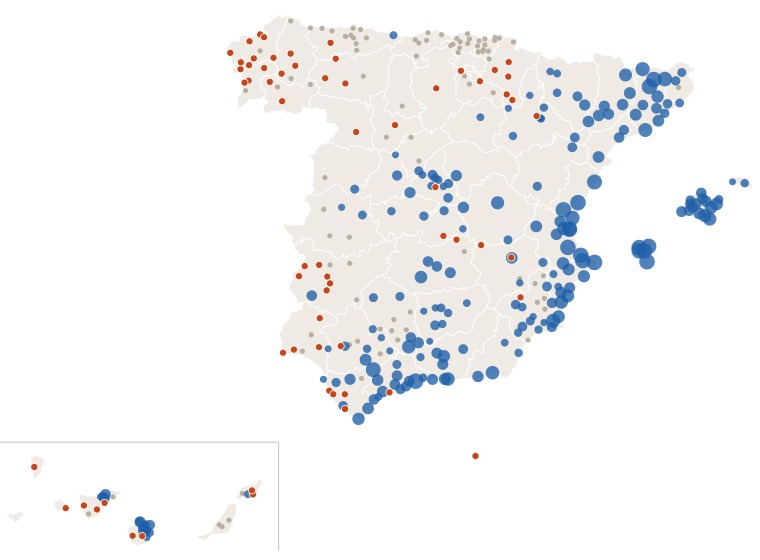

Data behind this chart, as committed beside it:
estacion, provincia, clase, mm_dia_anterior, mm_hoy, dias_sin_1mm
Murcia, Murcia, nada, 0.2, 0.0, 1
Madrid Retiro, Madrid, seca, 0.9, 0.6, 12
Barcelona Drassanes, Barcelona, lluvia, 16.8, 0.0, 0
Valencia Dt, Valencia, lluvia, 27.7, 5.5, 0
Zaragoza Valdespartera, Zaragoza, lluvia, 1.8, 0.0, 0
Tablada, Sevilla, nada, 0.0, 0.0, 1
Málaga Centro Meteorológico, Málaga, lluvia, 11.9, 0.0, 0
Palma-Portopí, Illes Balears, lluvia, 12.4, 0.0, 0
Las Palmas de Gc. Plaza de la Feria, Las Palmas, lluvia, 8.0, 1.4, 0
Alicante, Alicante, lluvia, 13.0, 0.0, 0
Bilbao Aeropuerto, Bizkaia, nada, 0.0, 0.0, 1
Córdoba/Aeropuerto, Córdoba, nada, 0.0, 0.0, 6
Valladolid, Valladolid, seca, 0.0, 0.0, 12
Vigo/Peinador, Pontevedra, nada, 0.0, 0.0, 4
Gijón Musel, Asturias, nada, 0.0, 0.0, 1
A Coruña, A Coruña, seca, 0.0, 0.0, 11
Elche/Altabix, Alicante, lluvia, 15.0, 0.0, 0
Granada-Cartuja, Granada, lluvia, 21.2, 0.0, 0
Caldes de Montbui, Barcelona, lluvia, 11.8, 0.0, 0
Oviedo, Asturias, nada, 0.0, 0.0, 1
Cartagena - Tentegorra, Murcia, lluvia, 8.8, 0.0, 0
Jerez de la Frontera/Aeropuerto, Cádiz, lluvia, 5.7, 0.0, 0
Pozuelo de Alarcon, Madrid, lluvia, 2.4, 0.0, 0
Santa Cruz de Tenerife, Santa Cruz de Tenerife, nada, 0.2, 0.2, 9
Pamplona Aeropuerto, Navarra, seca, 0.5, 0.0, 10
Almería/Aeropuerto, Almería, lluvia, 27.8, 0.0, 0
Alcala de Henares-Encín, Madrid, lluvia, 4.6, 1.4, 0
Donostia/San Sebastián Aeropuerto, Gipuzkoa, nada, 0.0, 0.0, 1
Castellón-Almassora, Castellón, lluvia, 49.4, 1.6, 0
Burgos/Villafría, Burgos, seca, 0.0, 0.0, 11
Santander Cmt, Cantabria, nada, 0.0, 0.0, 1
Albacete Obs., Albacete, lluvia, 15.7, 0.0, 0
Tenerife/Los Rodeos, Santa Cruz de Tenerife, lluvia, 6.0, 5.0, 0
Marbella, Málaga, seca, 0.6, 0.0, 12
Logroño Aeropuerto, La Rioja, seca, 0.0, 0.0, 11
Badajoz Universidad, Badajoz, seca, 0.0, 0.0, 14
Lleida, Lleida, lluvia, 15.6, 0.2, 0
Madrid/Barajas, Madrid, lluvia, 1.1, 0.7, 0
Huelva Ronda Este, Huelva, nada, 0.2, 0.0, 6
Reus Aeropuerto, Tarragona, lluvia, 11.4, 0.0, 0
Vilassar de Dalt, Barcelona, lluvia, 6.2, 0.0, 0
Tarifa, Cádiz, lluvia, 20.6, 0.0, 0
León/Virgen del Camino, León, nada, 0.0, 0.0, 6
San Sebastian de los Reyes, Madrid, lluvia, 2.6, 0.4, 0
Jaén, Jaén, lluvia, 7.8, 0.0, 0
Cádiz Observatorio, Cádiz, seca, 0.0, 0.0, 20
El Ejido, Almería, lluvia, 14.6, 0.0, 0
Girona Parc del Migdia, Girona, nada, 0.6, 0.0, 1
Ourense, Ourense, nada, 0.0, 0.0, 1
Telde-Melenara, Las Palmas, lluvia, 3.2, 2.2, 0
Santiago de Compostela, A Coruña, seca, 0.0, 0.0, 11
Rojales el Molino, Alicante, lluvia, 26.4, 0.0, 0
Lugo-Col.fingoi, Lugo, seca, 0.0, 0.0, 11
Lorca, Murcia, lluvia, 7.7, 0.0, 0
Cáceres, Cáceres, nada, 0.2, 0.0, 1
Marbella Cabopino, Málaga, lluvia, 8.4, 0.0, 0
San Fernando, Cádiz, seca, 0.1, 0.0, 11
Guadalajara, Guadalajara, lluvia, 10.0, 3.8, 0
Valencia/Aeropuerto, Valencia, lluvia, 24.8, 4.1, 0
Tenerife/Sur, Santa Cruz de Tenerife, nada, 0.1, 0.0, 5
... 288 more rows
